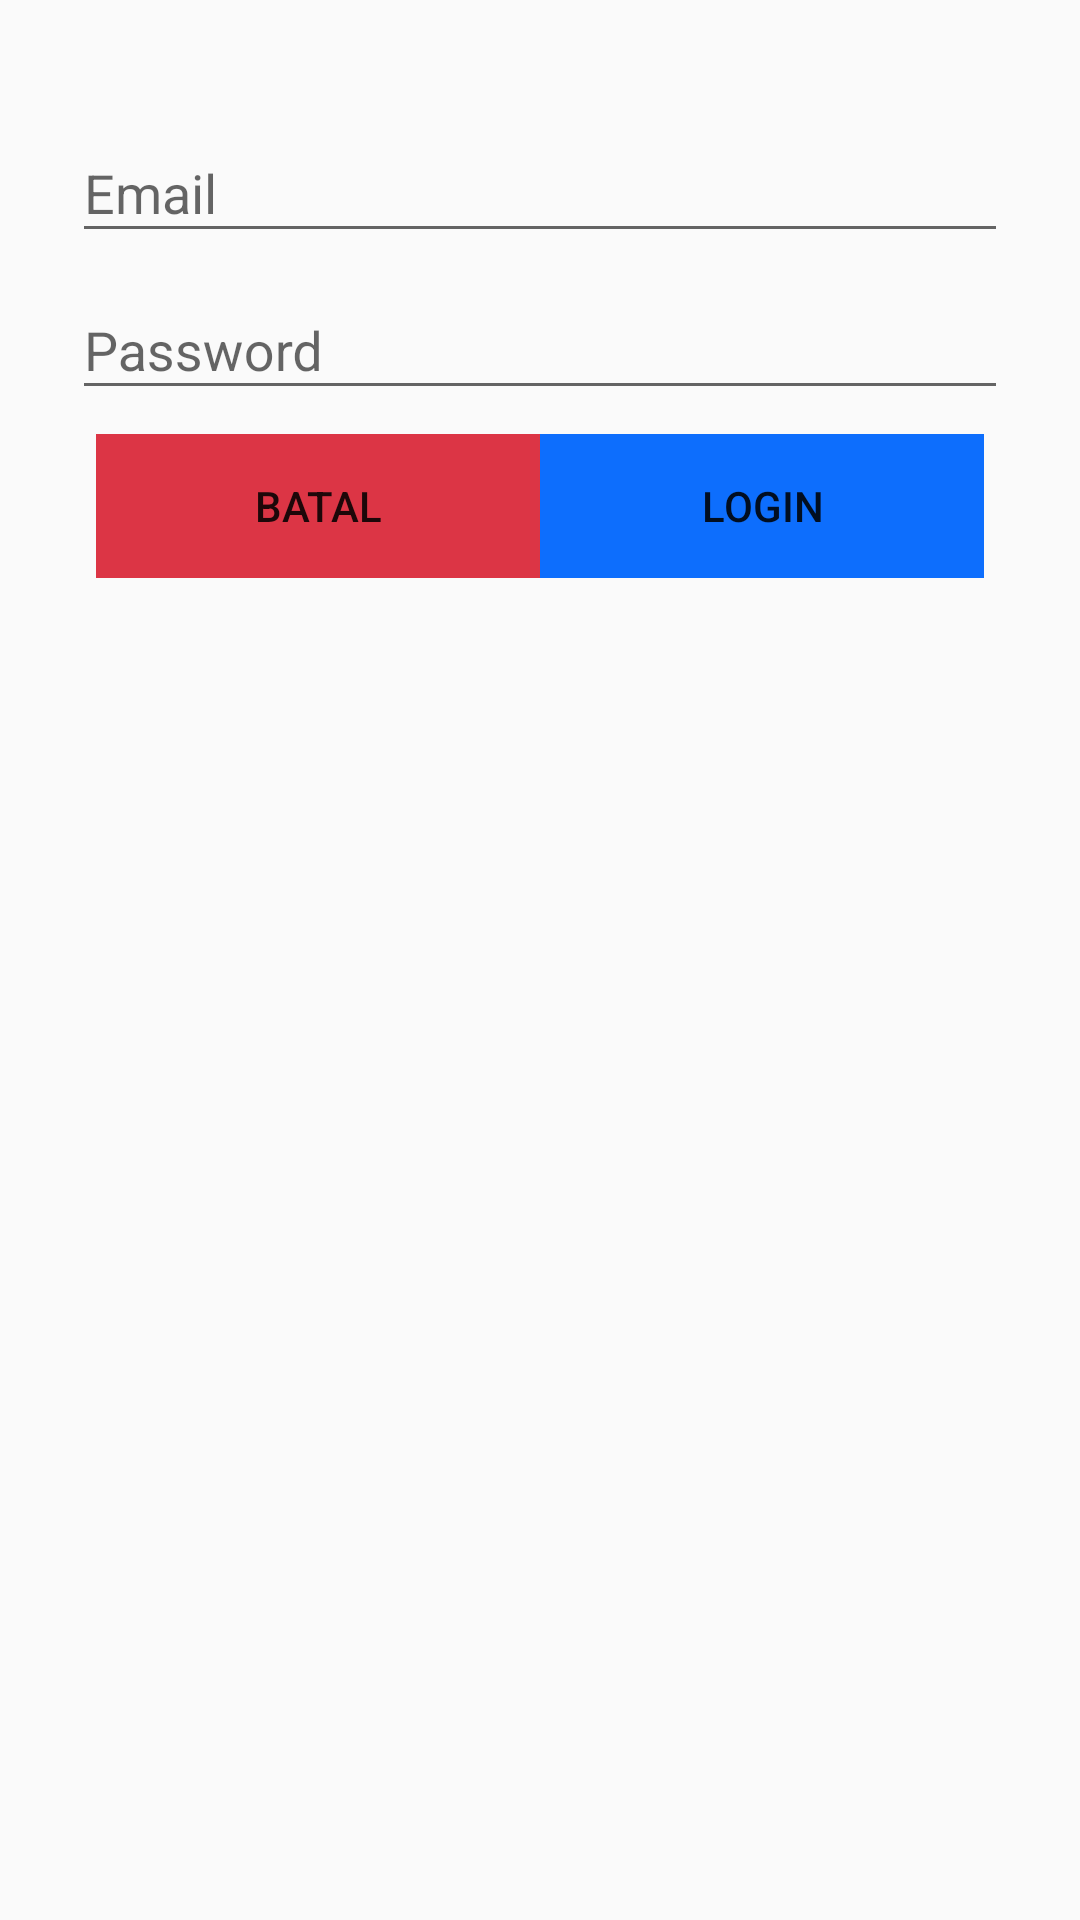

Android layout source for this screen:
<!-- AndroidManifest.xml: application theme Theme.Bissmillah -->
<!-- res/layout/form_input.xml -->
<?xml version="1.0" encoding="utf-8"?>
<androidx.constraintlayout.widget.ConstraintLayout xmlns:android="http://schemas.android.com/apk/res/android"
    xmlns:app="http://schemas.android.com/apk/res-auto"
    xmlns:tools="http://schemas.android.com/tools"
    android:layout_width="match_parent"
    android:layout_height="match_parent"
    tools:context=".FormInput">

    <LinearLayout
        android:layout_width="match_parent"
        android:layout_height="match_parent"
        android:layout_marginStart="24dp"
        android:layout_marginTop="32dp"
        android:layout_marginEnd="24dp"
        android:orientation="horizontal"
        app:layout_constraintEnd_toEndOf="parent"
        app:layout_constraintStart_toStartOf="parent"
        app:layout_constraintTop_toTopOf="parent">

        <LinearLayout
            android:layout_width="match_parent"
            android:layout_height="match_parent"
            android:orientation="vertical">

            <com.google.android.material.textfield.TextInputLayout
                android:id="@+id/tilEmail"
                android:layout_width="match_parent"
                android:layout_height="wrap_content"
                android:hint="Email">

                <com.google.android.material.textfield.TextInputEditText
                    android:id="@+id/edtEmail"
                    android:layout_width="match_parent"
                    android:layout_height="wrap_content"
                    android:inputType="textEmailAddress"/>
            </com.google.android.material.textfield.TextInputLayout>

            <com.google.android.material.textfield.TextInputLayout
                android:id="@+id/tilPassword"
                android:layout_width="match_parent"
                android:layout_height="wrap_content"
                android:hint="Password">

                <com.google.android.material.textfield.TextInputEditText
                    android:id="@+id/edtPassword"
                    android:layout_width="match_parent"
                    android:layout_height="wrap_content"
                    android:inputType="textPassword"/>
            </com.google.android.material.textfield.TextInputLayout>

            <GridLayout
                android:id="@+id/gridLayout"
                android:layout_width="match_parent"
                android:layout_height="wrap_content"
                android:columnCount="3"
                android:rowCount="1"
                android:layout_gravity="center"
                android:layout_margin="8dp">

                <Button
                    android:id="@+id/btnBatal"
                    android:layout_width="0dp"
                    android:layout_height="wrap_content"
                    android:layout_columnWeight="1"
                    android:background="@color/danger"
                    android:layout_gravity="fill_horizontal|fill_vertical"
                    android:text="Batal" />

                <Button
                    android:id="@+id/btnLogin"
                    android:layout_width="0dp"
                    android:layout_height="wrap_content"
                    android:layout_columnWeight="1"
                    android:background="@color/primary"
                    android:layout_gravity="fill_horizontal|fill_vertical"
                    android:text="Login" />
            </GridLayout>

        </LinearLayout>
    </LinearLayout>

</androidx.constraintlayout.widget.ConstraintLayout>
<!-- resources referenced by this layout -->
<resources>
  <color name="danger">#DC3545</color>
  <color name="primary">#0D6EFD</color>
  <style name="Theme.Bissmillah" parent="Base.Theme.Bissmillah" />
  <style name="Base.Theme.Bissmillah" parent="Theme.AppCompat.DayNight.NoActionBar">
          
          
      </style>
</resources>
